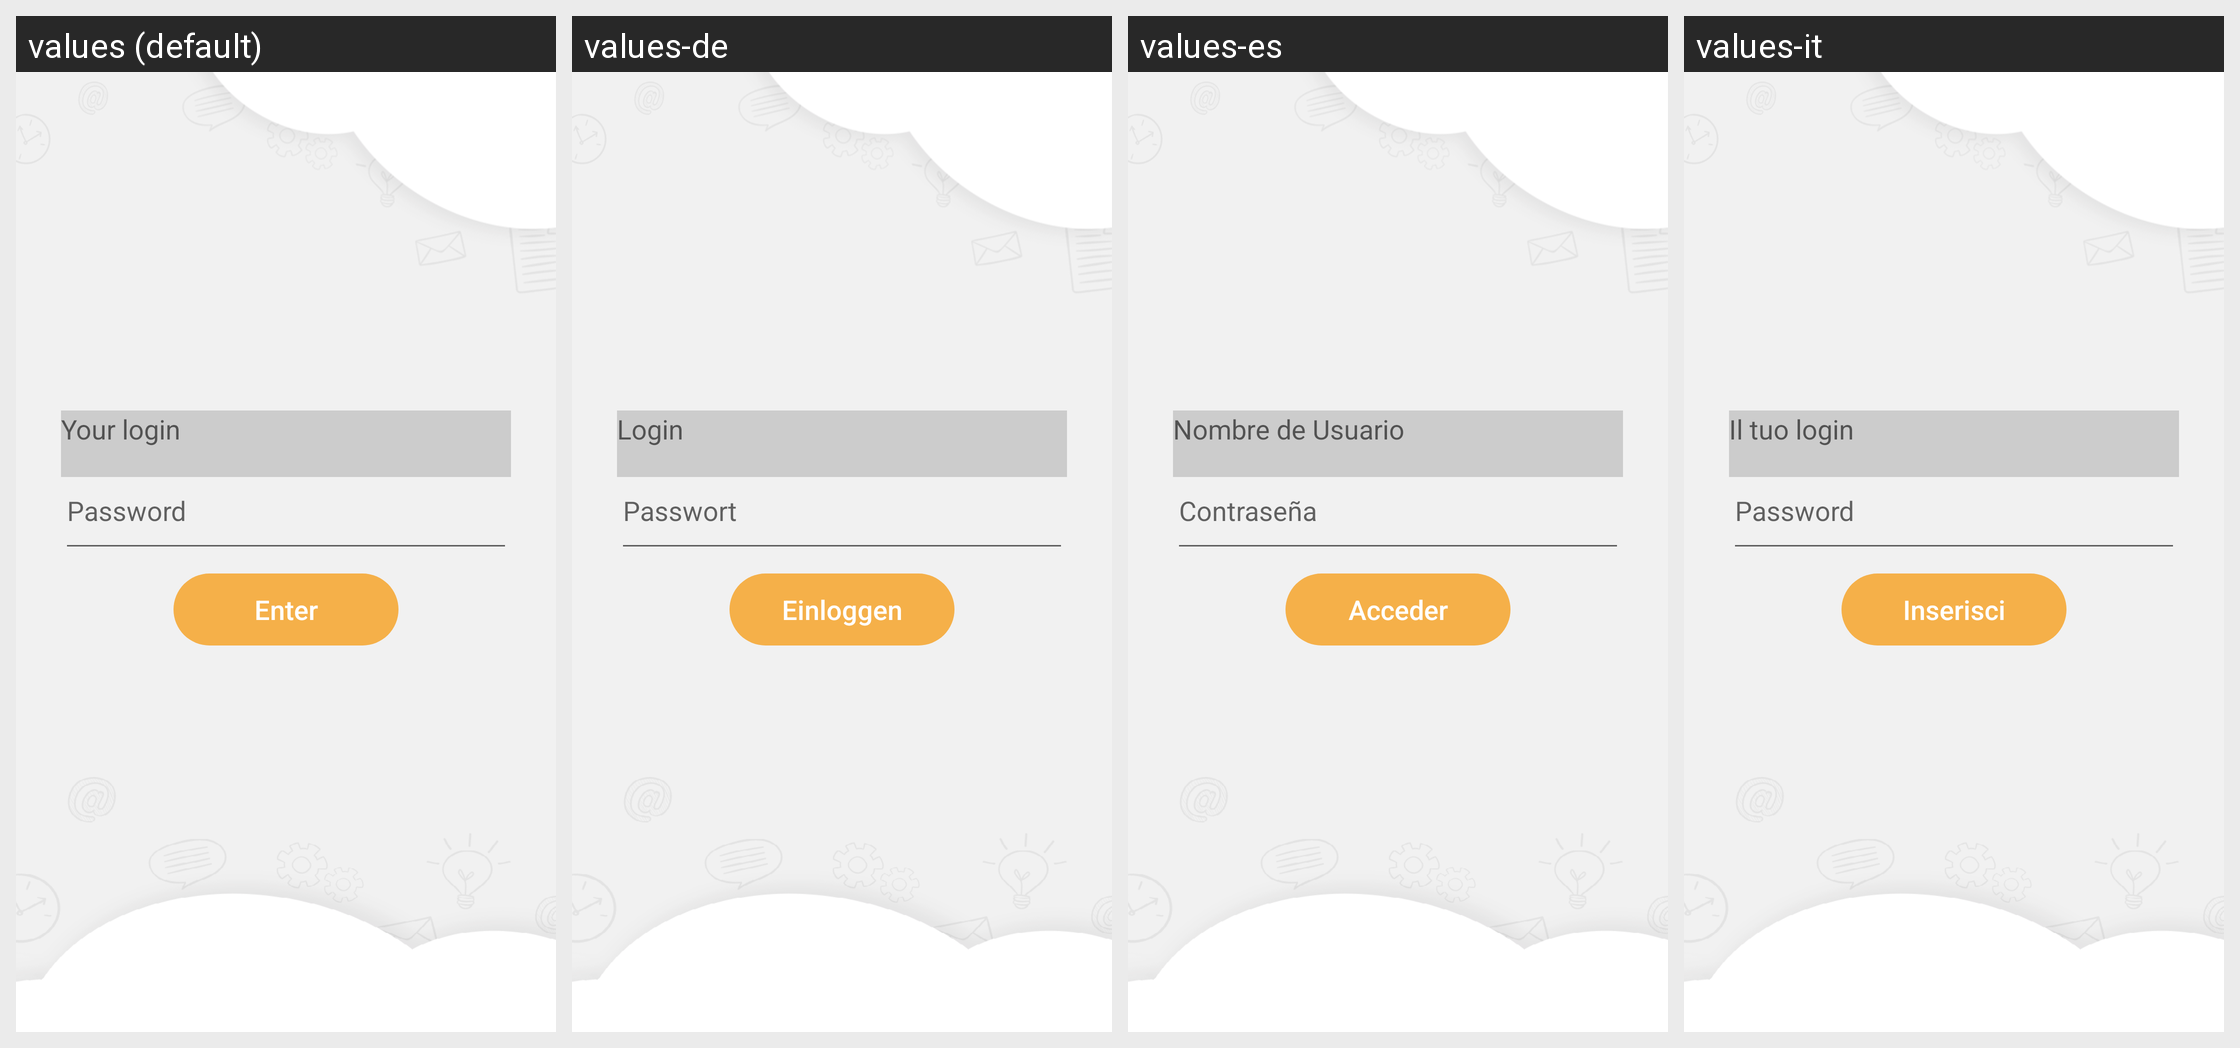

For this localized Android screen grid, give each drawn string resource with its value in every locale shown.
Android screen res/layout/fragment_login_extra.xml rendered under 4 locales, left to right: values (default), values-de, values-es, values-it. Device: Nexus 5 (rendered at 1080×1920; each locale shown at half size, 540×960, under a caption strip naming it); theme leadertask.AppTheme.Light.
Other locales in the repository, not shown: values-be, values-cs, values-el, values-fa, values-fr, values-hu, values-kk, values-nl, values-pl, values-pt, values-ro, values-ru, values-sk, values-tr, values-uk.
Strings drawn on this screen, with the default value and each locale's value (text and hints the layout hard-codes, and strings that could not be matched under every locale, appear in the picture but are not listed):

l_login
  values: Your login
  values-de: Login
  values-es: Nombre de Usuario
  values-it: Il tuo login

l_password
  values: Password
  values-de: Passwort
  values-es: Contraseña
  values-it: Password

l_input
  values: Enter
  values-de: Einloggen
  values-es: Acceder
  values-it: Inserisci
